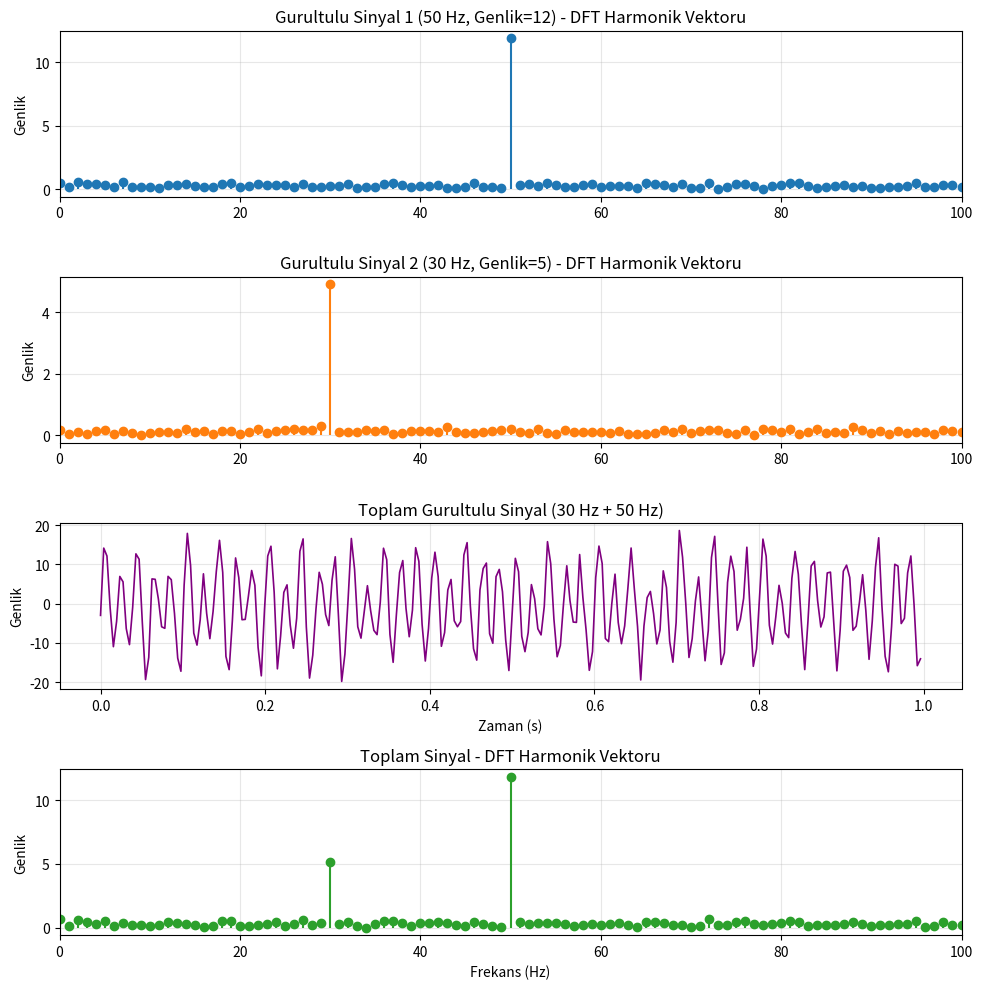

Source code (Python):
import matplotlib.pyplot as plt
import numpy as np


def dft_harmonik_vektoru(vektor: np.ndarray) -> np.ndarray:
    x = np.asarray(vektor, dtype=np.float64)
    n = x.shape[0]

    if n <= 0 or (n & (n - 1)) != 0:
        raise ValueError(f"Vektor boyutu 2'nin kuvveti olmalidir, gelen boyut: {n}")

    k = np.arange(n, dtype=np.float64)[:, None]
    m = np.arange(n, dtype=np.float64)[None, :]
    dft_matrisi = np.exp(-1j * 2.0 * np.pi * k * m / n)

    X = dft_matrisi @ x
    yarim = n // 2
    harmonik = np.abs(X[:yarim]) / n
    if yarim > 1:
        harmonik[1:] *= 2.0
    return harmonik


def gurultu_ekle(
    vektor: np.ndarray,
    gurultu_orani: float,
    tohum: int | None = 42,
) -> np.ndarray:
    if not (0.0 <= gurultu_orani <= 1.0):
        raise ValueError("Gurultu orani [0, 1] araliginda olmalidir.")

    rng = np.random.default_rng(tohum)
    genlik = np.max(np.abs(vektor))
    gurultu = rng.normal(loc=0.0, scale=gurultu_orani * genlik, size=vektor.shape)
    return vektor + gurultu


N = 256
fs = 256.0
zaman = np.arange(N, dtype=np.float64) / fs
frekanslar = np.arange(N // 2) * (fs / N)

sinyal_1 = 12.0 * np.sin(2.0 * np.pi * 50.0 * zaman)
sinyal_2 = 5.0 * np.sin(2.0 * np.pi * 30.0 * zaman)

gurultulu_1 = gurultu_ekle(sinyal_1, gurultu_orani=0.2, tohum=10)
gurultulu_2 = gurultu_ekle(sinyal_2, gurultu_orani=0.2, tohum=20)

harmonik_1 = dft_harmonik_vektoru(gurultulu_1)
harmonik_2 = dft_harmonik_vektoru(gurultulu_2)

toplam_sinyal = gurultulu_1 + gurultulu_2
harmonik_toplam = dft_harmonik_vektoru(toplam_sinyal)

print("Sinyal 1 (50 Hz, Genlik 12) tepe genligi:", round(float(harmonik_1[50]), 2))
print("Sinyal 2 (30 Hz, Genlik 5) tepe genligi:", round(float(harmonik_2[30]), 2))
print("Toplam sinyal 30 Hz harmonik genligi:", round(float(harmonik_toplam[30]), 2))
print("Toplam sinyal 50 Hz harmonik genligi:", round(float(harmonik_toplam[50]), 2))

fig, axes = plt.subplots(4, 1, figsize=(10, 10))

axes[0].stem(frekanslar, harmonik_1, basefmt=" ")
axes[0].set_title("Gurultulu Sinyal 1 (50 Hz, Genlik=12) - DFT Harmonik Vektoru")
axes[0].set_ylabel("Genlik")
axes[0].set_xlim(0, 100)
axes[0].grid(True, alpha=0.3)

axes[1].stem(frekanslar, harmonik_2, linefmt="C1-", markerfmt="C1o", basefmt=" ")
axes[1].set_title("Gurultulu Sinyal 2 (30 Hz, Genlik=5) - DFT Harmonik Vektoru")
axes[1].set_ylabel("Genlik")
axes[1].set_xlim(0, 100)
axes[1].grid(True, alpha=0.3)

axes[2].plot(zaman, toplam_sinyal, color="purple", linewidth=1.2)
axes[2].set_title("Toplam Gurultulu Sinyal (30 Hz + 50 Hz)")
axes[2].set_xlabel("Zaman (s)")
axes[2].set_ylabel("Genlik")
axes[2].grid(True, alpha=0.3)

axes[3].stem(frekanslar, harmonik_toplam, linefmt="C2-", markerfmt="C2o", basefmt=" ")
axes[3].set_title("Toplam Sinyal - DFT Harmonik Vektoru")
axes[3].set_xlabel("Frekans (Hz)")
axes[3].set_ylabel("Genlik")
axes[3].set_xlim(0, 100)
axes[3].grid(True, alpha=0.3)

plt.tight_layout()
plt.show()
